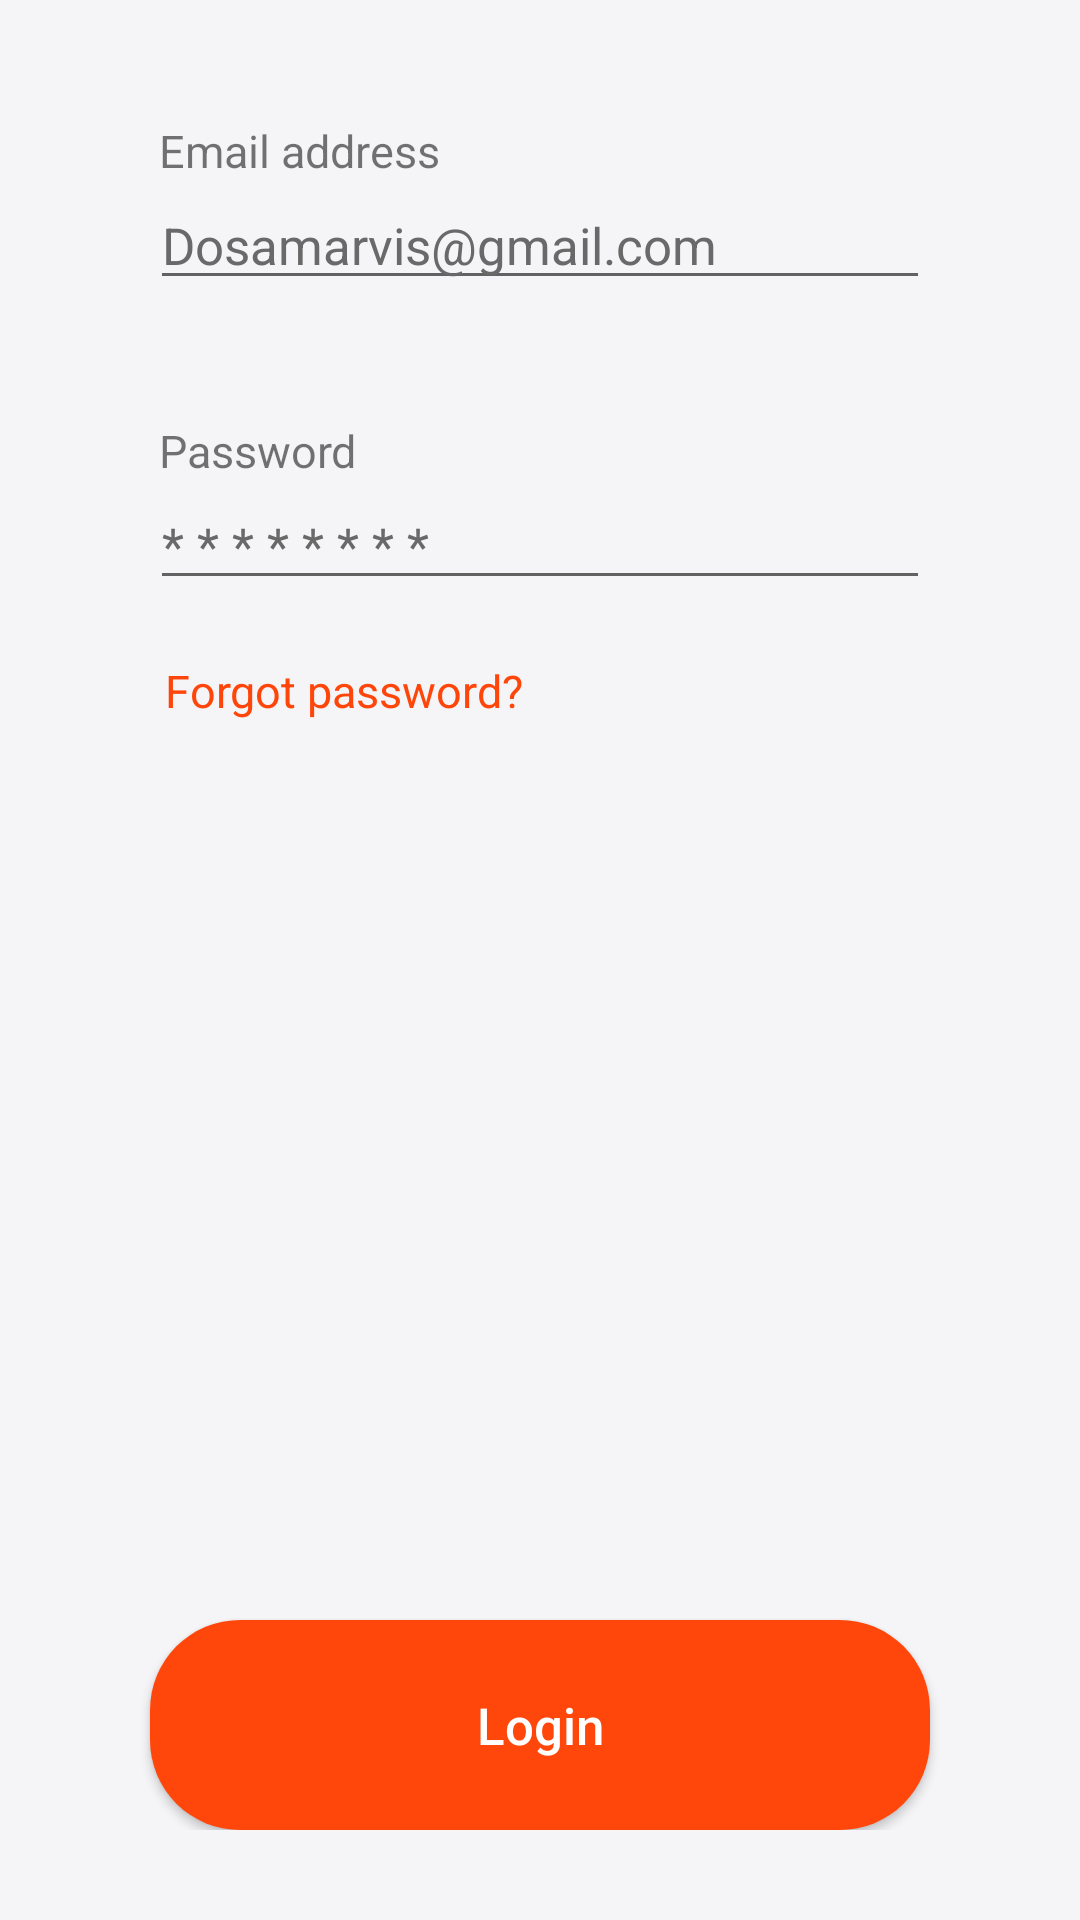

Here is an Android app screen rendered from its layout file. Give the layout XML and the strings, colors and styles it references.
<!-- AndroidManifest.xml: application theme Theme.AppCompat.Light.NoActionBar -->
<!-- res/layout/fragment_login.xml -->
<?xml version="1.0" encoding="utf-8"?>
<FrameLayout xmlns:android="http://schemas.android.com/apk/res/android"
    xmlns:tools="http://schemas.android.com/tools"
    android:layout_width="match_parent"
    android:layout_height="match_parent"
    android:background="@color/light_background_grey"
    android:backgroundTint="@color/light_background_grey"
    tools:context=".fragment.LoginFragment">

    <LinearLayout
        android:layout_width="match_parent"
        android:layout_height="wrap_content"
        android:layout_marginHorizontal="50dp"
        android:orientation="vertical">

        <TextView
            android:layout_marginStart="3dp"
            android:layout_width="wrap_content"
            android:layout_height="wrap_content"
            android:layout_marginTop="40dp"
            android:text="@string/str_email_address"
            android:textSize="15sp" />

        <EditText
            android:id="@+id/et_email"
            android:layout_width="match_parent"
            android:layout_height="wrap_content"
            android:hint="Dosamarvis@gmail.com"
            android:textColor="@color/black"
            android:textColorHint="#696969"
            android:textSize="17sp" />

        <TextView
            android:layout_marginStart="3dp"
            android:layout_width="wrap_content"
            android:layout_height="wrap_content"
            android:layout_marginTop="40dp"
            android:text="@string/str_password"
            android:textSize="15sp" />

        <EditText
            android:id="@+id/et_password"
            android:layout_width="match_parent"
            android:layout_height="wrap_content"
            android:hint="* * * * * * * *"
            android:inputType="textPassword"
            android:textColor="@color/black"
            android:textColorHint="#696969"
            android:textSize="17sp" />

        <TextView
            android:id="@+id/tv_forgot_password"
            android:layout_marginStart="5dp"
            android:layout_width="wrap_content"
            android:layout_height="wrap_content"
            android:layout_marginTop="20dp"
            android:text="@string/str_forgot_password"
            android:textColor="@color/brown"
            android:textSize="15sp" />

    </LinearLayout>

    <LinearLayout
        android:layout_width="match_parent"
        android:layout_height="match_parent"
        android:layout_marginBottom="30dp"
        android:gravity="bottom">

        <Button
            android:id="@+id/b_login"
            android:layout_width="match_parent"
            android:layout_height="70dp"
            android:layout_marginHorizontal="50dp"
            android:background="@drawable/view_button_brown_rounded"
            android:text="@string/str_login"
            android:textAllCaps="false"
            android:textColor="@color/white"
            android:textSize="17sp" />

    </LinearLayout>

</FrameLayout>
<!-- resources referenced by this layout -->
<resources>
  <color name="black">#FF000000</color>
  <color name="brown">#FF460A</color>
  <color name="light_background_grey">#F5F5F8</color>
  <color name="white">#FFFFFFFF</color>
  <!-- drawable view_button_brown_rounded (drawable) -->
  <?xml version="1.0" encoding="utf-8"?>
  <shape xmlns:android="http://schemas.android.com/apk/res/android"
      android:shape="rectangle">
  
      <solid android:color="@color/red_splash_bottom"/>
      <corners android:radius="30dp"/>
  
  </shape>
  <string name="str_email_address">Email address</string>
  <string name="str_forgot_password">Forgot password?</string>
  <string name="str_login">Login</string>
  <string name="str_password">Password</string>
  <color name="red_splash_bottom">#FF470B</color>
</resources>
